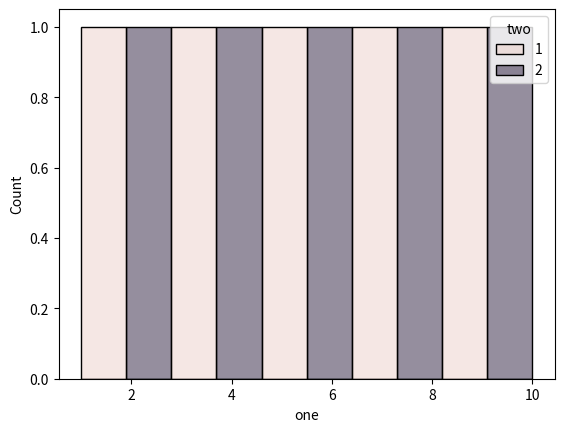

Here is the Python script that generated this plot:
def plot():
    try:
        import matplotlib.pyplot as plt
        import numpy as np
        import pandas as pd
        import seaborn as sns
    except ModuleNotFoundError:
        return

    df = pd.DataFrame(np.array([[1, 1], [2, 2], [3, 1], [4, 2], [5, 1],
                                [6, 2], [7, 1], [8, 2], [9, 1], [10, 2], ]),
                      columns=['one', 'two'])

    sns.histplot(df, x='one', hue='two', bins=10)

    plt.show()


plot()
